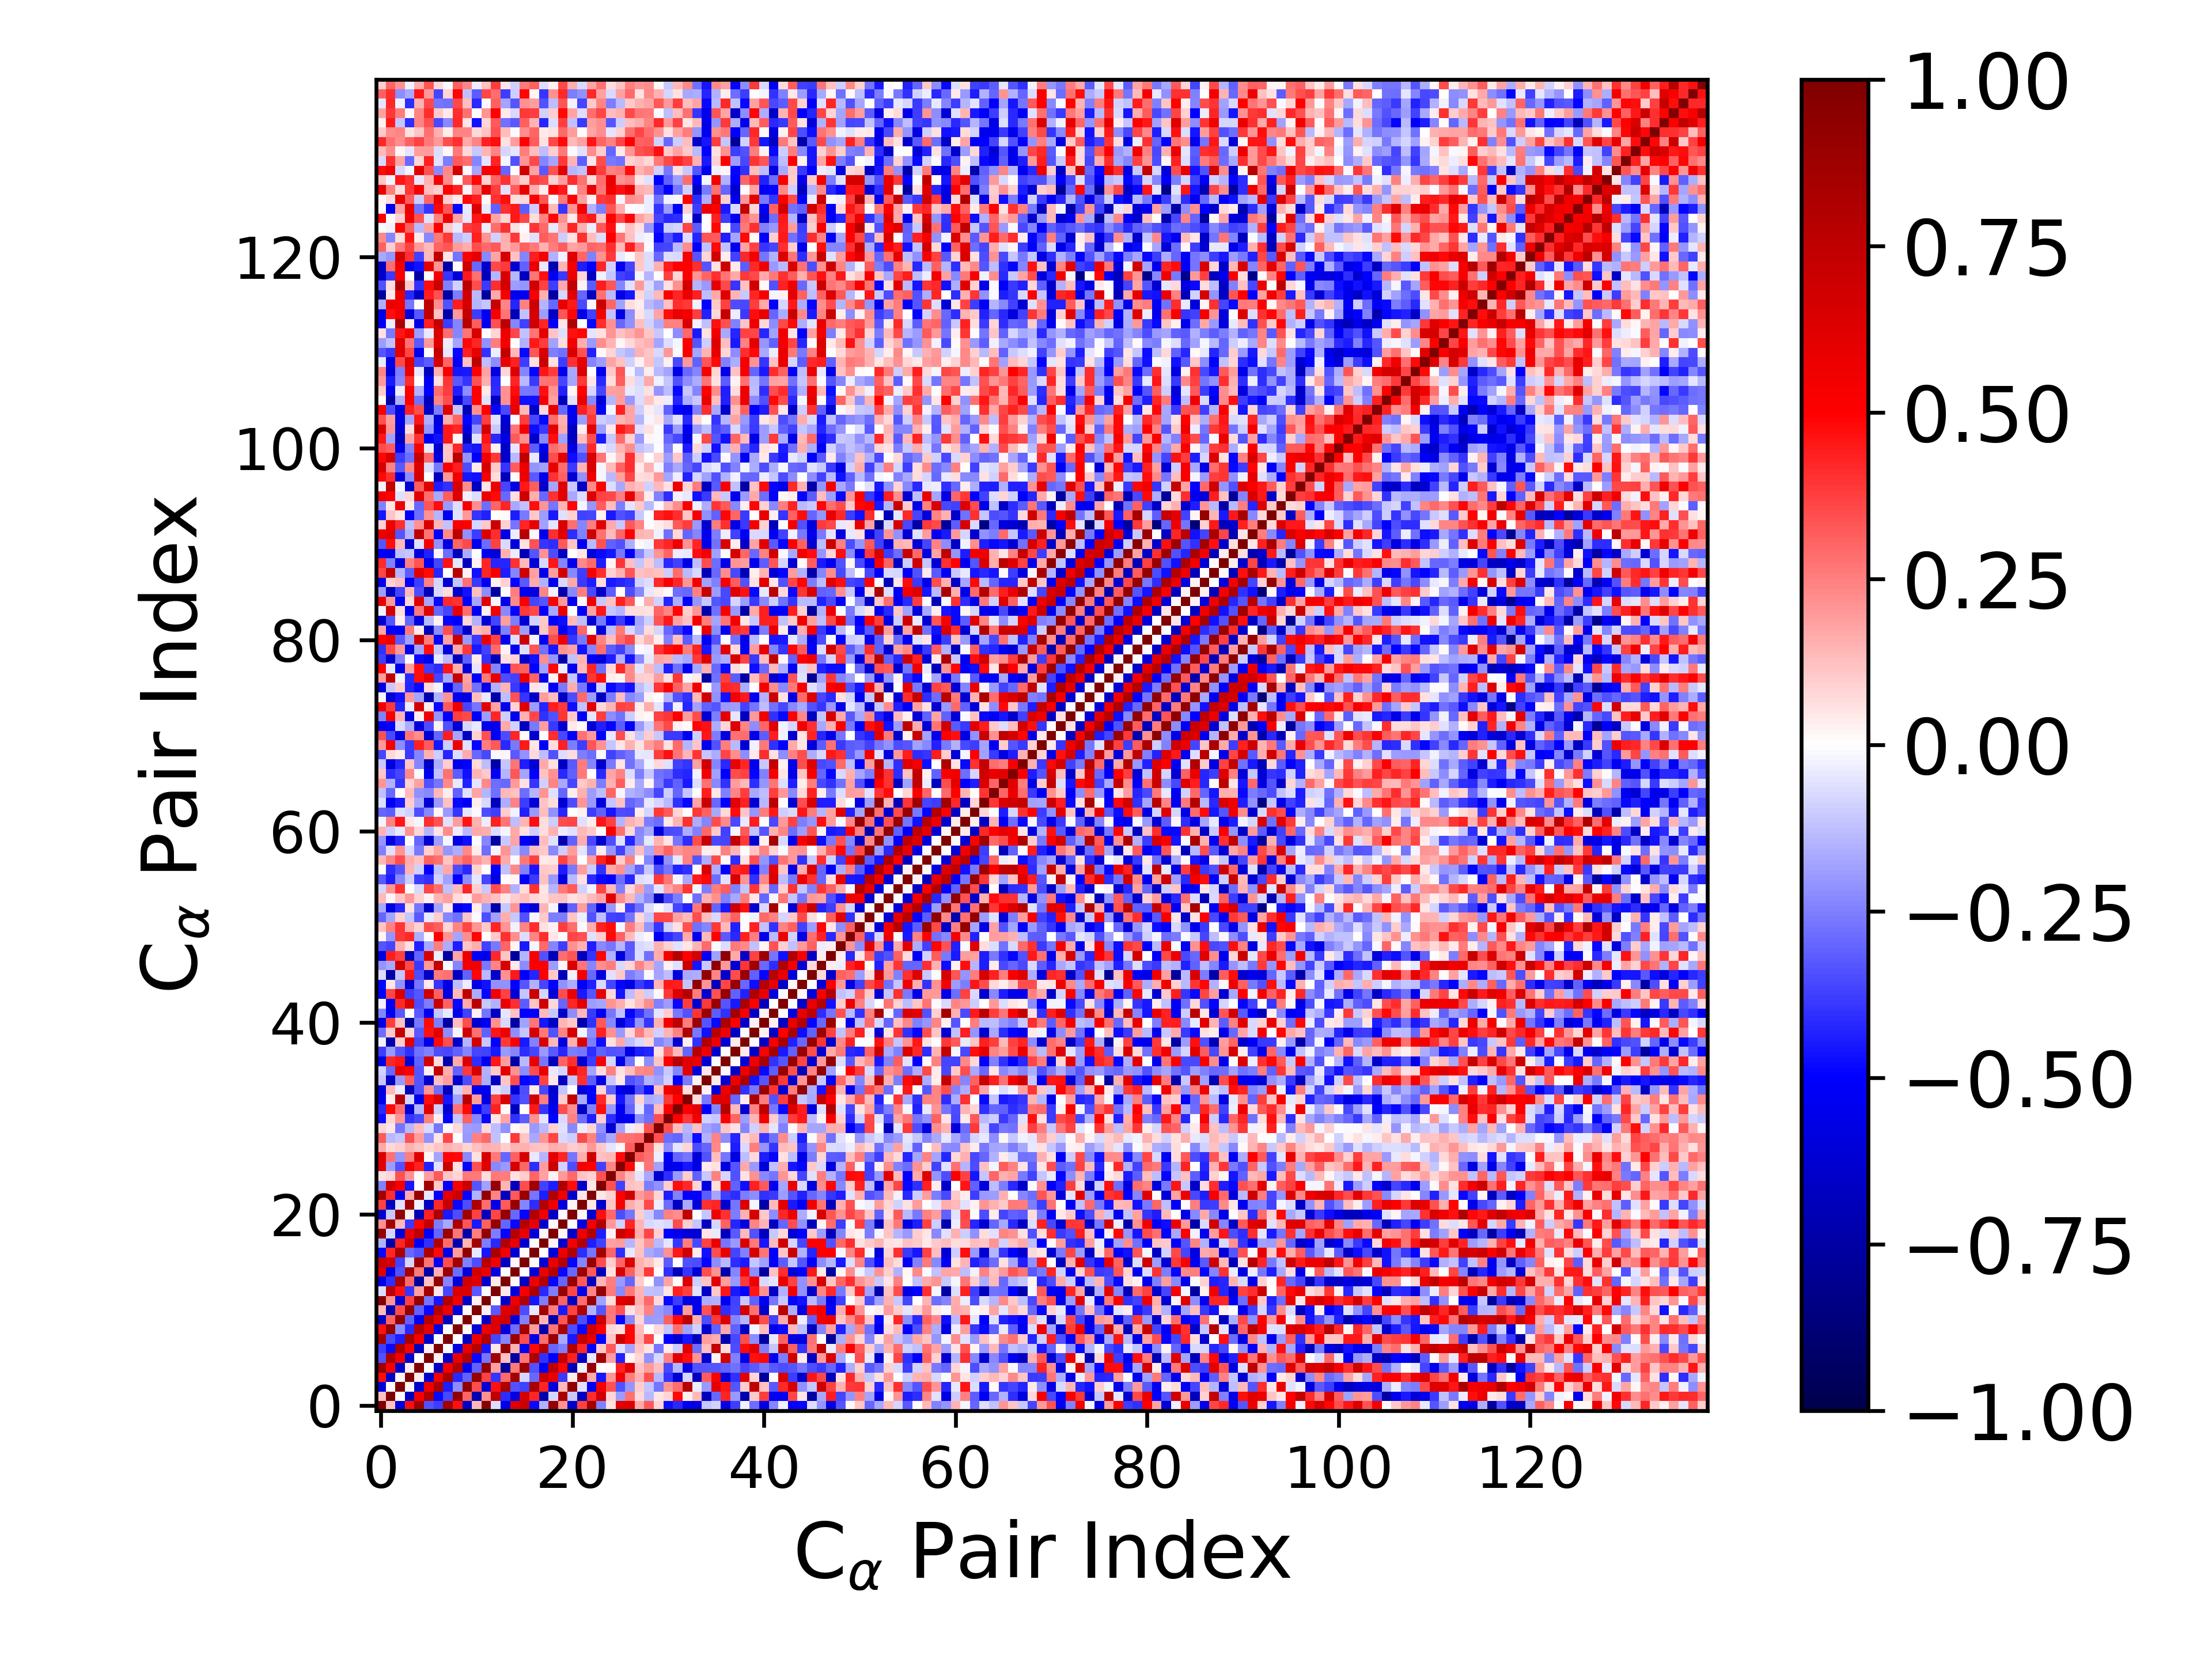

Values plotted in this chart, from the file beside it:
1.000000000000000000e+00, 1.225226250593132449e-01, -5.950526768059047900e-01, 4.759364208419692432e-01, 8.767614778022576605e-01, -3.380936897911132055e-01, -3.764809122761029192e-01, 8.533177530405050559e-01, 4.678825988465527552e-01, -6.557463604933035928e-01, 1.347576007993825931e-01, 9.625836521308955840e-01, -6.647616067244437044e-02, -5.681025138663386986e-01, 6.228648614402045869e-01, 7.086094628413499574e-01, -4.767140709033633184e-01, -1.519656432899095799e-01, 9.154420072157388732e-01, 2.150263463445201417e-01, -6.343543557866517801e-01, 3.695866926938737307e-01, 8.512123501968256178e-01, -2.450892350372176620e-01
1.225226250593132449e-01, 1.000000000000000000e+00, 1.167904933490012537e-02, -6.657501308351273517e-01, 5.216261415786372924e-01, 8.141259611605404789e-01, -4.769204929589613284e-01, -3.528448846164307096e-01, 9.170710941703571484e-01, 2.993986386542391021e-01, -7.168079563241528396e-01, 2.157581800174534215e-01, 7.576475307217886979e-01, -4.114798312202615493e-01, -5.718375725936291065e-01, 6.685301735797078981e-01, 4.244247975823191021e-01, -7.293710415658102297e-01, -8.234289893377125247e-02, 8.387418712841377966e-01, -1.022776182931995764e-01, -6.756357120751067535e-01, 4.116009341414880174e-01, 6.796715738076384294e-01
-5.950526768059047900e-01, 1.167904933490012537e-02, 1.000000000000000000e+00, 2.205781348940462003e-02, -6.401576819831508169e-01, 5.550592154757293395e-01, 8.277082213728261806e-01, -4.429401293754430813e-01, -2.197786845305673975e-01, 9.225754051302802461e-01, 3.455223586099085420e-01, -6.144847044271980474e-01, 4.666500994160143745e-01, 8.333670056284747663e-01, -3.409185110529618923e-01, -3.676359230678334367e-01, 8.286328677841919843e-01, 4.229971598408330258e-01, -6.084412883926704207e-01, 1.343524478968113334e-01, 9.230165817569381259e-01, -5.845233392014788365e-02, -5.239539929841198207e-01, 5.316832841558761791e-01
4.759364208419692432e-01, -6.657501308351273517e-01, 2.205781348940462003e-02, 1.000000000000000000e+00, 3.277052731357864290e-02, -6.389242022669848753e-01, 5.202981466880582939e-01, 8.287360841563261582e-01, -4.202243256928233639e-01, -3.089851294997271736e-01, 9.089805417167471369e-01, 3.746804125360589377e-01, -3.918552100050970433e-01, 2.922208445414887779e-01, 8.490898961441347703e-01, -8.397008453366656966e-02, -2.964051151996580646e-01, 6.979438129655732848e-01, 5.724810331414460496e-01, -3.890770296710037712e-01, 3.471533642043499873e-02, 8.618583579917163950e-01, 1.649383892919697725e-01, -4.578837800728853824e-01
8.767614778022576605e-01, 5.216261415786372924e-01, -6.401576819831508169e-01, 3.277052731357864290e-02, 1.000000000000000000e+00, -6.007211598139381922e-03, -6.712516613977056457e-01, 5.461837461788484616e-01, 7.879835367777530131e-01, -5.440174562128204938e-01, -3.063428101872409104e-01, 9.161296127860478755e-01, 1.805869957256247826e-01, -7.769974767200382715e-01, 2.628801433230654738e-01, 8.804283797584906424e-01, -3.401869065550364724e-01, -5.300652550952106301e-01, 7.480787720711600253e-01, 4.921580741901064870e-01, -7.066030063805811556e-01, -2.773248462940633430e-02, 9.030670910260323314e-01, 6.510426130784659725e-03
-3.380936897911132055e-01, 8.141259611605404789e-01, 5.550592154757293395e-01, -6.389242022669848753e-01, -6.007211598139381922e-03, 1.000000000000000000e+00, 2.777978132205426859e-02, -6.558562574924035049e-01, 5.925289917774622106e-01, 7.818135430874372238e-01, -4.831157711319803427e-01, -2.689989213303922155e-01, 8.603789381306343742e-01, 1.227811160253814704e-01, -7.533488405287602774e-01, 2.723557161874149424e-01, 8.135380947845534116e-01, -4.059367043503460670e-01, -5.100203190821649413e-01, 7.300909160810665766e-01, 4.371670883840609312e-01, -6.702066047786296998e-01, -4.176247729622455107e-02, 8.535596808391114898e-01
-3.764809122761029192e-01, -4.769204929589613284e-01, 8.277082213728261806e-01, 5.202981466880582939e-01, -6.712516613977056457e-01, 2.777978132205426859e-02, 1.000000000000000000e+00, -7.979075859009929564e-03, -5.804659266418596975e-01, 5.923509934312333192e-01, 7.854783944274776886e-01, -4.585450808726557193e-01, 4.959037003711677660e-02, 9.124904280461699768e-01, 1.502543437077585864e-01, -5.269594942493214251e-01, 4.802123677175527683e-01, 7.885340645379265156e-01, -3.030540569461585010e-01, -2.514412976097634145e-01, 8.160060884204891618e-01, 4.215022911701013508e-01, -5.047068451632953368e-01, 1.050321351684876947e-01
8.533177530405050559e-01, -3.528448846164307096e-01, -4.429401293754430813e-01, 8.287360841563261582e-01, 5.461837461788484616e-01, -6.558562574924035049e-01, -7.979075859009929564e-03, 1.000000000000000000e+00, -1.483297881223475442e-03, -6.728320636472783223e-01, 5.646752961663358272e-01, 7.987022615981816953e-01, -3.636665880960531227e-01, -2.400102913110583047e-01, 8.832721355362631588e-01, 3.465509955496616223e-01, -5.634350055872207053e-01, 2.839100011572260884e-01, 8.962439628497494981e-01, -1.679044354797755711e-01, -4.475692322969759829e-01, 7.186277218005553413e-01, 5.974635097624011459e-01, -4.968842455017309923e-01
4.678825988465527552e-01, 9.170710941703571484e-01, -2.197786845305673975e-01, -4.202243256928233639e-01, 7.879835367777530131e-01, 5.925289917774622106e-01, -5.804659266418596975e-01, -1.483297881223475442e-03, 1.000000000000000000e+00, 9.331888642950156645e-03, -6.056978199104143812e-01, 5.545365120776704071e-01, 6.481123757684164044e-01, -5.975686240112093595e-01, -2.866178098599719282e-01, 8.663616557193727363e-01, 1.911310335720222131e-01, -7.260996833553096108e-01, 2.669393519610150367e-01, 8.308621415123711440e-01, -3.437704705390663973e-01, -4.796066856350549856e-01, 6.899747795132650241e-01, 5.122013090606341024e-01
-6.557463604933035928e-01, 2.993986386542391021e-01, 9.225754051302802461e-01, -3.089851294997271736e-01, -5.440174562128204938e-01, 7.818135430874372238e-01, 5.923509934312333192e-01, -6.728320636472783223e-01, 9.331888642950156645e-03, 1.000000000000000000e+00, 9.567589923219814441e-03, -6.538706673452200357e-01, 6.356497714551317957e-01, 6.738531808392104194e-01, -6.049703712513710974e-01, -2.473964857306545084e-01, 9.175528660214657961e-01, 1.423826460452858877e-01, -7.302910827877552302e-01, 3.283924473810495015e-01, 8.601151555443740104e-01, -3.497589264629273886e-01, -4.899493461196724464e-01, 7.025250681491560512e-01
1.347576007993825931e-01, -7.168079563241528396e-01, 3.455223586099085420e-01, 9.089805417167471369e-01, -3.063428101872409104e-01, -4.831157711319803427e-01, 7.854783944274776886e-01, 5.646752961663358272e-01, -6.056978199104143812e-01, 9.567589923219814441e-03, 1.000000000000000000e+00, 2.723604036494904970e-02, -3.215628012001223168e-01, 6.122306355578142067e-01, 6.749976109411826020e-01, -3.504412810393495170e-01, -4.282792514667702749e-02, 8.592719834225051034e-01, 2.516855538042514495e-01, -4.522364639175467382e-01, 3.708924746012614015e-01, 8.055663965997192921e-01, -1.503267864082069583e-01, -3.288454288518299351e-01
9.625836521308955840e-01, 2.157581800174534215e-01, -6.144847044271980474e-01, 3.746804125360589377e-01, 9.161296127860478755e-01, -2.689989213303922155e-01, -4.585450808726557193e-01, 7.987022615981816953e-01, 5.545365120776704071e-01, -6.538706673452200357e-01, 2.723604036494904970e-02, 1.000000000000000000e+00, 5.125522491275677668e-03, -6.441672577445579639e-01, 5.634328607541757572e-01, 7.940371064155670178e-01, -4.553091325374841181e-01, -2.530038598140382788e-01, 9.183083123395773262e-01, 3.050367948028355203e-01, -6.759201829066552314e-01, 2.862747783813606728e-01, 9.110383565651765103e-01, -1.819286676975283013e-01
-6.647616067244437044e-02, 7.576475307217886979e-01, 4.666500994160143745e-01, -3.918552100050970433e-01, 1.805869957256247826e-01, 8.603789381306343742e-01, 4.959037003711677660e-02, -3.636665880960531227e-01, 6.481123757684164044e-01, 6.356497714551317957e-01, -3.215628012001223168e-01, 5.125522491275677668e-03, 1.000000000000000000e+00, 4.018012231939348949e-02, -5.931891334054646414e-01, 5.429989232128569210e-01, 8.248341029289427695e-01, -4.182858634418422650e-01, -2.533094621710131888e-01, 9.073169119164818941e-01, 3.644155343039972572e-01, -5.607908781251738084e-01, 2.386062217346548997e-01, 9.073196441230098053e-01
-5.681025138663386986e-01, -4.114798312202615493e-01, 8.333670056284747663e-01, 2.922208445414887779e-01, -7.769974767200382715e-01, 1.227811160253814704e-01, 9.124904280461699768e-01, -2.400102913110583047e-01, -5.975686240112093595e-01, 6.738531808392104194e-01, 6.122306355578142067e-01, -6.441672577445579639e-01, 4.018012231939348949e-02, 1.000000000000000000e+00, 1.163506244412983170e-02, -6.714818170023462152e-01, 5.498863557444823025e-01, 7.915827846412226698e-01, -4.912974324330937614e-01, -3.023669170250523064e-01, 9.122935689597769793e-01, 3.220799213924831483e-01, -6.752652666409328930e-01, 1.444495389176259081e-01
6.228648614402045869e-01, -5.718375725936291065e-01, -3.409185110529618923e-01, 8.490898961441347703e-01, 2.628801433230654738e-01, -7.533488405287602774e-01, 1.502543437077585864e-01, 8.832721355362631588e-01, -2.866178098599719282e-01, -6.049703712513710974e-01, 6.749976109411826020e-01, 5.634328607541757572e-01, -5.931891334054646414e-01, 1.163506244412983170e-02, 1.000000000000000000e+00, 1.015125033281123398e-02, -6.161678439972959609e-01, 5.786026238892262308e-01, 7.882934427145995571e-01, -4.801633401773974241e-01, -2.918172386535869967e-01, 9.040498228990310192e-01, 3.262550618508591183e-01, -6.813801737069874465e-01
7.086094628413499574e-01, 6.685301735797078981e-01, -3.676359230678334367e-01, -8.397008453366656966e-02, 8.804283797584906424e-01, 2.723557161874149424e-01, -5.269594942493214251e-01, 3.465509955496616223e-01, 8.663616557193727363e-01, -2.473964857306545084e-01, -3.504412810393495170e-01, 7.940371064155670178e-01, 5.429989232128569210e-01, -6.714818170023462152e-01, 1.015125033281123398e-02, 1.000000000000000000e+00, 1.314123728259903104e-02, -6.307913323608071998e-01, 5.743157666189213639e-01, 7.874970568260191151e-01, -4.912136189110064000e-01, -2.362992277542297626e-01, 9.015765458203331972e-01, 3.490755149698929749e-01
-4.767140709033633184e-01, 4.244247975823191021e-01, 8.286328677841919843e-01, -2.964051151996580646e-01, -3.401869065550364724e-01, 8.135380947845534116e-01, 4.802123677175527683e-01, -5.634350055872207053e-01, 1.911310335720222131e-01, 9.175528660214657961e-01, -4.282792514667702749e-02, -4.553091325374841181e-01, 8.248341029289427695e-01, 5.498863557444823025e-01, -6.161678439972959609e-01, 1.314123728259903104e-02, 1.000000000000000000e+00, 5.114655339236825332e-03, -6.082578173856240111e-01, 5.713641226066710210e-01, 8.011668054034662978e-01, -4.125981978239601777e-01, -2.659181429957191978e-01, 8.532083348514052368e-01
-1.519656432899095799e-01, -7.293710415658102297e-01, 4.229971598408330258e-01, 6.979438129655732848e-01, -5.300652550952106301e-01, -4.059367043503460670e-01, 7.885340645379265156e-01, 2.839100011572260884e-01, -7.260996833553096108e-01, 1.423826460452858877e-01, 8.592719834225051034e-01, -2.530038598140382788e-01, -4.182858634418422650e-01, 7.915827846412226698e-01, 5.786026238892262308e-01, -6.307913323608071998e-01, 5.114655339236825332e-03, 1.000000000000000000e+00, 1.786200166413105805e-02, -6.416196985484108328e-01, 5.413627873370728816e-01, 7.956090749845571297e-01, -4.424076265998835855e-01, -3.695138463214194813e-01
9.154420072157388732e-01, -8.234289893377125247e-02, -6.084412883926704207e-01, 5.724810331414460496e-01, 7.480787720711600253e-01, -5.100203190821649413e-01, -3.030540569461585010e-01, 8.962439628497494981e-01, 2.669393519610150367e-01, -7.302910827877552302e-01, 2.516855538042514495e-01, 9.183083123395773262e-01, -2.533094621710131888e-01, -4.912974324330937614e-01, 7.882934427145995571e-01, 5.743157666189213639e-01, -6.082578173856240111e-01, 1.786200166413105805e-02, 1.000000000000000000e+00, 1.820641445237730638e-02, -6.528260116211214159e-01, 5.613418515368538975e-01, 8.020465511368274347e-01, -4.387456114983893651e-01
2.150263463445201417e-01, 8.387418712841377966e-01, 1.343524478968113334e-01, -3.890770296710037712e-01, 4.921580741901064870e-01, 7.300909160810665766e-01, -2.514412976097634145e-01, -1.679044354797755711e-01, 8.308621415123711440e-01, 3.283924473810495015e-01, -4.522364639175467382e-01, 3.050367948028355203e-01, 9.073169119164818941e-01, -3.023669170250523064e-01, -4.801633401773974241e-01, 7.874970568260191151e-01, 5.713641226066710210e-01, -6.416196985484108328e-01, 1.820641445237730638e-02, 1.000000000000000000e+00, 9.791905042734605838e-03, -5.838688156192111123e-01, 5.439043520158753919e-01, 8.072148444997554462e-01
-6.343543557866517801e-01, -1.022776182931995764e-01, 9.230165817569381259e-01, 3.471533642043499873e-02, -7.066030063805811556e-01, 4.371670883840609312e-01, 8.160060884204891618e-01, -4.475692322969759829e-01, -3.437704705390663973e-01, 8.601151555443740104e-01, 3.708924746012614015e-01, -6.759201829066552314e-01, 3.644155343039972572e-01, 9.122935689597769793e-01, -2.918172386535869967e-01, -4.912136189110064000e-01, 8.011668054034662978e-01, 5.413627873370728816e-01, -6.528260116211214159e-01, 9.791905042734605838e-03, 1.000000000000000000e+00, 1.982191481300730682e-02, -6.372621914242750929e-01, 4.707343182795702963e-01
3.695866926938737307e-01, -6.756357120751067535e-01, -5.845233392014788365e-02, 8.618583579917163950e-01, -2.773248462940633430e-02, -6.702066047786296998e-01, 4.215022911701013508e-01, 7.186277218005553413e-01, -4.796066856350549856e-01, -3.497589264629273886e-01, 8.055663965997192921e-01, 2.862747783813606728e-01, -5.607908781251738084e-01, 3.220799213924831483e-01, 9.040498228990310192e-01, -2.362992277542297626e-01, -4.125981978239601777e-01, 7.956090749845571297e-01, 5.613418515368538975e-01, -5.838688156192111123e-01, 1.982191481300730682e-02, 1.000000000000000000e+00, 5.134388489899215785e-02, -6.353386181841809144e-01
8.512123501968256178e-01, 4.116009341414880174e-01, -5.239539929841198207e-01, 1.649383892919697725e-01, 9.030670910260323314e-01, -4.176247729622455107e-02, -5.047068451632953368e-01, 5.974635097624011459e-01, 6.899747795132650241e-01, -4.899493461196724464e-01, -1.503267864082069583e-01, 9.110383565651765103e-01, 2.386062217346548997e-01, -6.752652666409328930e-01, 3.262550618508591183e-01, 9.015765458203331972e-01, -2.659181429957191978e-01, -4.424076265998835855e-01, 8.020465511368274347e-01, 5.439043520158753919e-01, -6.372621914242750929e-01, 5.134388489899215785e-02, 1.000000000000000000e+00, 5.285338973159388332e-02
-2.450892350372176620e-01, 6.796715738076384294e-01, 5.316832841558761791e-01, -4.578837800728853824e-01, 6.510426130784659725e-03, 8.535596808391114898e-01, 1.050321351684876947e-01, -4.968842455017309923e-01, 5.122013090606341024e-01, 7.025250681491560512e-01, -3.288454288518299351e-01, -1.819286676975283013e-01, 9.073196441230098053e-01, 1.444495389176259081e-01, -6.813801737069874465e-01, 3.490755149698929749e-01, 8.532083348514052368e-01, -3.695138463214194813e-01, -4.387456114983893651e-01, 8.072148444997554462e-01, 4.707343182795702963e-01, -6.353386181841809144e-01, 5.285338973159388332e-02, 1.000000000000000000e+00
6.186101456330283382e-02, 8.279850468747800007e-02, 3.386659635856396067e-01, 2.103534691594056982e-01, 1.120721499364645338e-02, 1.920421359141735729e-01, 3.237207883418143917e-01, 1.129409105350059478e-01, 8.296699103956158006e-02, 2.636662742909484103e-01, 2.653360783997550931e-01, 6.674359559036649459e-02, 2.648431813680158231e-01, 2.505481217599155319e-01, 5.842000280074396978e-02, 1.011362481358744903e-01, 3.024646760822123914e-01, 1.809406050102834174e-01, 2.553170561586252246e-02, 2.005161223563845518e-01, 2.950434823685594843e-01, 1.110587934381229575e-01, 8.963093943704801558e-02, 3.381901486073449759e-01
6.152522716452968332e-01, -1.896552997345778702e-01, -3.381510005464040125e-01, 5.411877796737990520e-01, 4.352724246527439056e-01, -4.305523308818952066e-01, -6.110455806931235773e-02, 6.946590164807856516e-01, 5.619127867740238841e-02, -4.892975110525003557e-01, 3.432448325239918496e-01, 6.143655856111357449e-01, -2.329453869733666971e-01, -1.983402973591733565e-01, 6.536800458747948905e-01, 3.003075202496925944e-01, -4.097986996475717625e-01, 1.926968704411858579e-01, 6.913731257090895976e-01, -8.932161141533911941e-02, -3.454367843592301979e-01, 5.315399018534768816e-01, 4.929777513766284147e-01, -3.742188497944949899e-01
6.302466425028542263e-01, 2.748003343267027554e-01, -2.104801362338426518e-01, 2.507972704059935887e-01, 6.149712188235425536e-01, 2.295716475904261561e-02, -1.796467987817937928e-01, 4.887430929814111091e-01, 4.808014617648140310e-01, -2.281059995863144452e-01, 5.557554717713552445e-02, 6.600451077767386376e-01, 2.623252053402130302e-01, -3.014316137745731705e-01, 3.121150974906352071e-01, 6.416985247213973231e-01, -4.628015616953833067e-02, -1.430650537383814647e-01, 5.873959039330536314e-01, 4.239597451170639686e-01, -2.682777347751093000e-01, 1.619057064886494368e-01, 6.947635527198259275e-01, 1.234728657650845940e-01
1.655360881901689341e-01, 7.656310308811287157e-02, 9.906767165385263474e-02, 1.538798427185882056e-01, 1.237867600560597636e-01, 8.455193033194277619e-02, 1.111946720386607357e-01, 1.408099988038752637e-01, 1.302267850096062995e-01, 8.007268055692062791e-02, 1.193966858446692814e-01, 1.554201225829032751e-01, 1.480399645455116320e-01, 9.723115142569081770e-02, 1.430435995703982499e-01, 1.546329108236059457e-01, 1.226517551727384636e-01, 1.149333938901083013e-01, 1.593266543401681001e-01, 1.443650354322762730e-01, 9.405411990607422112e-02, 1.164493200286793317e-01, 1.998759353824435536e-01, 1.091505381204088548e-01
3.206408008308965218e-01, -1.365416780284190168e-01, -1.154157090331487667e-01, 3.396745602694265509e-01, 1.891653737445817829e-01, -2.126594348699293036e-01, 4.940517799124986148e-02, 3.659198978139008851e-01, 1.507206434652505695e-03, -2.005378607453126294e-01, 2.465656930754311082e-01, 2.910030072812540558e-01, -1.200565902336020174e-01, 8.319529005867472998e-05, 3.853169625086581007e-01, 1.110724446375444957e-01, -1.663117972874675887e-01, 2.085055474892081873e-01, 3.623599844376535484e-01, -7.218612466179638587e-02, -9.458677438308785157e-02, 3.524192556316178004e-01, 2.444529792638123478e-01, -2.505238343691849057e-01
8.488179292530763365e-02, 4.834480121867561903e-02, -2.700442529470113984e-01, -1.335437458740353633e-01, 1.315304459441102858e-01, -7.783967024404180035e-02, -2.723930868279011430e-01, -1.261046864193048588e-02, 7.562426757197650284e-02, -1.896719381938389293e-01, -2.016507524252006689e-01, 7.193444308106042295e-02, -1.296003980247812659e-01, -2.135894242221442751e-01, 1.508062387604316296e-02, 4.179606994692953992e-02, -2.023935859481467148e-01, -1.374833775348266451e-01, 8.653933766230166580e-02, -5.500147249910054825e-02, -2.315401933568886905e-01, -3.744027118111596664e-02, 7.892621664047090591e-02, -2.176293042190164118e-01
-4.723342506575296529e-01, 8.308818293448252956e-02, 2.054928150577813029e-01, -3.931644033222159162e-01, -3.532637932289576232e-01, 2.486482433519915658e-01, 3.516638999171221164e-02, -5.042423249442026245e-01, -1.114768244818580278e-01, 3.113828976653990055e-01, -2.329227271966671231e-01, -4.792041992281322327e-01, 4.877040456898703441e-02, 1.751406747468051694e-01, -4.024187300128861944e-01, -3.182464278345234487e-01, 2.135345271167573833e-01, -5.049280533032440843e-02, -4.932720621263841920e-01, -7.778175737727173467e-02, 2.423897316310080208e-01, -2.854551342487173793e-01, -4.428866017846480041e-01, 9.633458631026253771e-02
-4.156849635753501748e-01, 4.819400737042393024e-01, 2.825685441456383118e-01, -6.171770611379707727e-01, -1.470358992557607714e-01, 6.115147919385375275e-01, -9.719798371038942952e-02, -6.318514130549328645e-01, 2.734984306624752559e-01, 4.772935168751747947e-01, -4.909179291054388550e-01, -3.805247414596703015e-01, 4.346603209992728756e-01, 1.493805546125514215e-02, -6.802280109009685161e-01, 6.335225780354908614e-04, 4.527908883077428337e-01, -3.907451619488875316e-01, -5.517212630866809020e-01, 3.498878813881886041e-01, 2.240310848604192273e-01, -6.695314608999252126e-01, -2.479852654457846695e-01, 4.754594238994031552e-01
-5.500063417862887105e-01, 3.326291959087365746e-02, 7.795622191052796746e-01, -8.485329513824572956e-02, -5.555974565561537792e-01, 4.726913026589201761e-01, 6.152969919156107137e-01, -4.553630337647142090e-01, -1.849443691573398052e-01, 7.581583933296375255e-01, 1.926207062276185378e-01, -5.798447824048411636e-01, 3.713804661077427793e-01, 6.325658176923957265e-01, -3.942015228530760806e-01, -3.414145425665646161e-01, 6.738158899876521835e-01, 2.577429499140337921e-01, -5.968801123533532538e-01, 1.005942663333204840e-01, 7.346774793303501028e-01, -1.653652448567712874e-01, -5.055816755503822479e-01, 4.165075828937397362e-01
-5.804345095667491350e-01, 1.367387657636426335e-01, -3.361716698129970510e-02, -6.834549986174337510e-01, -3.399536259083525414e-01, 2.065276280430737854e-01, -2.835144328630145316e-01, -6.835355951481520975e-01, -8.943528193691924200e-02, 1.505824818520347386e-01, -5.617447913864807019e-01, -5.535623718749900224e-01, -6.236280500171837576e-02, -9.596464758627071268e-02, -6.150936272209395206e-01, -3.443293960896444128e-01, 3.909572763752848512e-02, -3.546121450242226691e-01, -6.216184513486654462e-01, -1.150941539545449893e-01, -4.305126316135758136e-04, -6.030701052973029830e-01, -4.946568334826688673e-01, 8.191846359032300962e-02
-1.101135439895935819e-01, -6.746473542430461157e-01, -2.003478919621061727e-01, 3.190545011458479907e-01, -3.308326746771239613e-01, -6.404020821205946845e-01, 1.289390669847846338e-01, 1.876825944407816971e-01, -6.367372054745125132e-01, -3.501733754122947073e-01, 3.432186060623843571e-01, -1.635451802403408428e-01, -6.601444338013513491e-01, 1.130430132046686686e-01, 3.492458724025419570e-01, -4.920809589628601932e-01, -4.683344546703687716e-01, 3.713729991355916860e-01, 4.846287464205383672e-02, -6.738211229589958773e-01, -1.139188173505348983e-01, 4.004982400337039339e-01, -3.132212356095028793e-01, -5.747485175910836963e-01
-8.737902964725363653e-02, -2.963382324520070221e-01, 5.870306669267538746e-01, 5.056813441871940151e-01, -3.308515757213218444e-01, 2.439253950913639404e-02, 7.334479711460485385e-01, 1.615404753908102342e-01, -3.052399317384740796e-01, 3.900257898018579250e-01, 6.558094140367053404e-01, -1.512138890660825463e-01, 1.052101371128656288e-01, 6.105246368262934320e-01, 2.165578054755896986e-01, -2.189166886455745642e-01, 3.473199525618702044e-01, 5.758947023484518590e-01, -4.372744565693219287e-02, -7.975884953825847223e-02, 5.483518823886638360e-01, 4.227099597358215388e-01, -1.733699650992605590e-01, 6.741132355379504670e-02
-5.612153484083944877e-01, 4.291603016621306499e-01, 4.595081092097774156e-01, -6.068924464187146484e-01, -3.118902222748039521e-01, 6.694416674515103471e-01, 6.572109761130626171e-02, -7.228658168474211276e-01, 1.701576406586342571e-01, 6.311870148666626212e-01, -4.102308856684552252e-01, -5.361402018715496487e-01, 4.585211621958541484e-01, 1.882101085044320665e-01, -7.355278504051138144e-01, -1.358050984172881337e-01, 5.720677915603533670e-01, -2.732020483629792329e-01, -6.855034709900372780e-01, 3.059684118001434472e-01, 4.048570358704604577e-01, -6.308338914409830078e-01, -3.799979253859601669e-01, 5.248054950011862285e-01
-3.793434252369569104e-01, -1.994623599743486908e-01, -3.322094896924336904e-01, -3.994677269088109939e-01, -2.780387636521462480e-01, -2.465120289875519233e-01, -3.454213271185833656e-01, -3.574139512046781708e-01, -3.098228910249141710e-01, -2.398796944537753273e-01, -3.642010079471537098e-01, -3.730301656630756746e-01, -4.523067338015111516e-01, -2.016307078859628510e-01, -2.416573905427294444e-01, -4.133315807702853117e-01, -3.646617590907116346e-01, -1.962126940765654415e-01, -3.271463256941622988e-01, -4.280393316975250051e-01, -2.543078802113784009e-01, -2.722539977941281775e-01, -4.136824278070962424e-01, -3.075083023265052784e-01
-2.880383445184052371e-02, -7.173088618378402614e-01, 9.454296288156575911e-02, 6.071682563649503095e-01, -3.614364967216269209e-01, -5.606385140951787305e-01, 4.779483013369940081e-01, 3.463592254173363250e-01, -6.501061999239099443e-01, -1.476306754128718646e-01, 6.711150400498722135e-01, -1.056648492362971259e-01, -4.967370309844736376e-01, 3.843580329599241008e-01, 5.010546427941816594e-01, -4.491590757470095840e-01, -2.455164592059264905e-01, 6.330788978362416053e-01, 1.332089403400215366e-01, -5.813366232345885676e-01, 1.497603408642743661e-01, 6.339859436145315330e-01, -2.523649703732999683e-01, -4.706178318457771570e-01
-2.818091806885351103e-01, 1.083249606506195145e-01, 7.292709549536285918e-01, 7.947316609576521307e-02, -3.207610455470906174e-01, 4.655719790564336047e-01, 5.999722276888831418e-01, -2.200654331459616087e-01, -1.808142965124233739e-02, 6.773710898111546808e-01, 2.802166039082938931e-01, -3.087744563381777385e-01, 4.540066195837388352e-01, 5.558718930570422101e-01, -2.225609393282159121e-01, -1.097051497282739707e-01, 6.523487775658097787e-01, 2.648050651514934906e-01, -3.390180430833197311e-01, 2.400414344462638017e-01, 6.561687084163817518e-01, -2.167590189930253958e-02, -2.212840935923351404e-01, 4.329361241480470524e-01
-5.678454725491299815e-01, 3.787483216098708749e-01, 1.182015053974123237e-01, -7.760596626954551214e-01, -2.589555919971579523e-01, 4.768066261376708859e-01, -2.570537147438629044e-01, -7.645078794415420820e-01, 1.283676379025842917e-01, 3.453113900978880269e-01, -6.405530420221462462e-01, -5.267680540467689632e-01, 2.128568849268321350e-01, -7.743995528203621859e-02, -7.568386609235006057e-01, -1.839351155703750629e-01, 2.676589759963008408e-01, -4.547387710937425553e-01, -6.688546385055321730e-01, 1.437382904344320367e-01, 1.049053332823083606e-01, -7.377723205413586616e-01, -4.032354739285503586e-01, 3.260405402449131906e-01
-2.363007239942608029e-01, -5.291255156501792900e-01, -3.237576912963632259e-01, 7.447865001418455325e-03, -3.260306255292685362e-01, -5.477680703682027419e-01, -1.142045445161457978e-01, -4.094817591534076484e-02, -5.512578317509997383e-01, -3.709279574774008714e-01, 2.876331900134234537e-02, -2.666061088823398206e-01, -6.617532064323174978e-01, -4.974154426023628950e-02, 1.230830297218833136e-01, -5.069289743893466982e-01, -5.064250266818208779e-01, 1.347824941709386271e-01, -1.047283849474579392e-01, -6.489615106984993886e-01, -2.255679289985048630e-01, 1.339664915011478941e-01, -3.868751298888826740e-01, -5.438392551537907238e-01
-2.823363850867886826e-02, -5.237516836416810095e-01, 4.189907628543135254e-01, 6.451688476467707378e-01, -3.506222562737394410e-01, -2.531197811494109162e-01, 7.036057074513842879e-01, 3.073707549238376968e-01, -4.827157963271492269e-01, 1.714868456254148299e-01, 7.606115608512389326e-01, -1.045724270299429881e-01, -1.512468685333638319e-01, 5.732511461601865754e-01, 4.097612004832992816e-01, -3.180693152110778410e-01, 1.108206612195931640e-01, 6.818167817504563466e-01, 7.627107255213134984e-02, -3.044240004845952807e-01, 4.219978787329954351e-01, 6.016121288730591488e-01, -1.898161934923940919e-01, -1.724023121834047378e-01
-4.927318552001872520e-01, 3.654931839700196194e-01, 6.449002754838135676e-01, -3.788739126071491436e-01, -3.348472083144252154e-01, 6.842067365695271297e-01, 3.102175673712456172e-01, -5.846602509525210545e-01, 1.353599373189500188e-01, 7.408646774560831982e-01, -1.589082274902926251e-01, -4.845047903219552032e-01, 5.425330468525952909e-01, 3.693992482008491840e-01, -6.050359605753445891e-01, -1.135823535481770147e-01, 6.968456557333873036e-01, -8.113851247639906894e-02, -6.094508496498932670e-01, 3.456537256507164479e-01, 5.693196514780748396e-01, -4.487714360863457874e-01, -3.356688910001912052e-01, 5.765598624300334318e-01
-4.871140532322259520e-01, 5.446440139533779978e-02, -2.112379520913533759e-01, -6.346866928648248196e-01, -2.696724395198457080e-01, 4.215256705302233148e-02, -3.920439341419797996e-01, -5.767833956337777845e-01, -1.256975948408108890e-01, -3.737325849485181872e-02, -5.639054592489306517e-01, -4.609743694346569720e-01, -2.126599673684077541e-01, -2.113321121096931876e-01, -4.995746127375933487e-01, -3.334007190475047899e-01, -1.498006370021925937e-01, -3.666845218175451837e-01, -4.967744955526522954e-01, -2.127901407676508483e-01, -1.630397510430914021e-01, -5.243778163012263738e-01, -4.327711345600433468e-01, -7.216162975115499034e-02
-6.885246068540941400e-02, -7.346125639333941360e-01, -1.153709121479880445e-01, 4.578181621621483788e-01, -3.476583437039141855e-01, -6.604238387281166078e-01, 2.597998370143098090e-01, 2.754941188770733684e-01, -6.768967766446666312e-01, -3.116511425597131013e-01, 4.890812061312461712e-01, -1.334336292393025203e-01, -6.510112036072936981e-01, 2.185432219749421368e-01, 4.522760254539653912e-01, -5.000332048425164544e-01, -4.281102734671649035e-01, 5.039723669461623201e-01, 1.071374165111136645e-01, -6.869644767136640073e-01, -3.038257282497421052e-02, 5.390350952511611116e-01, -2.962604753342587549e-01, -5.866755552856576239e-01
-2.048352960578962434e-01, -1.692581009351539489e-01, 6.952785075746178434e-01, 3.558997487895769196e-01, -3.836642691056476595e-01, 2.005953878926777789e-01, 7.407251847341939088e-01, -6.079483318917769906e-03, -2.379268507336086969e-01, 5.462884054061130090e-01, 5.498426328556975662e-01, -2.605595165246957223e-01, 2.391087026344027588e-01, 6.525771304669399919e-01, 4.400346392438232723e-02, -2.235997670003010418e-01, 4.985840991543027401e-01, 5.031896587317585823e-01, -1.943509559264612052e-01, 2.119957812730734539e-02, 6.463224409880258259e-01, 2.695431598365181092e-01, -2.354968591838665637e-01, 2.241310004484490526e-01
-5.821266686002659618e-01, 4.398096001890788864e-01, 3.734662028023417180e-01, -6.878562607138721807e-01, -3.025688948819161284e-01, 6.451765625895664602e-01, -3.302065185674420145e-02, -7.679646426807873461e-01, 1.736634897609064254e-01, 5.754720574619804907e-01, -5.044019711220554258e-01, -5.494742389782658609e-01, 4.173979989583800898e-01, 1.153328951738439717e-01, -7.708933834882342184e-01, -1.418417302506054523e-01, 5.130761521458022667e-01, -3.423088092871712784e-01, -7.006454038579007504e-01, 2.833978100155854496e-01, 3.322089707777381440e-01, -6.844325093896925782e-01, -3.922808072170783644e-01, 4.894156260763640187e-01
-3.312036388560353761e-01, -3.631913741208854240e-01, 1.548326428483257633e-01, 5.627121794764722296e-02, -4.316431525052299434e-01, -1.671259382979701780e-01, 2.528306253065534803e-01, -1.627906351619909653e-01, -4.431879888578535431e-01, 1.122679179409544897e-01, 1.588122064944117173e-01, -3.731798751927663527e-01, -2.641874433342800699e-01, 3.038386500320494621e-01, 1.805298347752063229e-02, -4.502216237258920839e-01, -1.960871012149344172e-02, 2.947355416404189854e-01, -2.358234221190052549e-01, -3.763092515121604920e-01, 2.128318656732285930e-01, 1.510608479471161059e-01, -4.434004851140374015e-01, -2.317016812007530180e-01
1.894274442763141733e-02, -2.090819825859718262e-01, 3.846509301160047078e-01, 4.218282517588667346e-01, -1.569217918149460878e-01, -1.561346378563288791e-02, 5.060973937822250690e-01, 2.064611484048778922e-01, -1.781349095003545990e-01, 2.235171098956851288e-01, 4.848941645748456875e-01, 4.128770819732109805e-03, 1.032001519833763703e-01, 4.048344777880723000e-01, 2.250912760850116157e-01, -6.457712643478777381e-02, 2.372567291348828544e-01, 4.071804900420791240e-01, 5.396749341011867346e-02, -8.781218044057190544e-03, 3.651702271959666457e-01, 3.382601372445022681e-01, -6.160533113310095316e-02, 9.808201869537393203e-02
1.128514446203125465e-01, 2.424410767178679926e-01, 3.942339004020652959e-01, 1.517489414578636620e-01, 9.032649718668672723e-02, 3.457960388131400831e-01, 3.136214670722535791e-01, 8.147819976739169301e-02, 2.397970261049636731e-01, 3.632115952895598188e-01, 2.074121795655646527e-01, 1.033592211452373233e-01, 4.272365260225249317e-01, 2.034782231854882772e-01, -2.964266735714012058e-02, 2.398527047553834224e-01, 4.080593177752069867e-01, 5.967282331614767038e-02, 2.865208448242163169e-02, 3.753244599625961686e-01, 2.830014503335019360e-01, -1.451474582248407641e-02, 1.634167215125225392e-01, 4.358851167330411447e-01
-3.020333068815361233e-01, -1.728502336658520877e-01, 8.612977538135262179e-02, -1.108963850053259620e-01, -3.241310847562718922e-01, -4.528702455146982331e-02, 9.805052470818668986e-02, -2.397314166277655367e-01, -2.751705505481459868e-01, 1.170490748607192072e-01, -1.174347691217651757e-02, -3.468916020363266295e-01, -1.866644380760167088e-01, 1.588094328894548157e-01, -1.073655027056610589e-01, -3.432536803800091962e-01, -1.756553979759771164e-02, 1.052211761667608547e-01, -2.550570065395774133e-01, -2.536224882716948681e-01, 1.096914141780055280e-01, -3.612262313716099738e-02, -3.378741710786101748e-01, -1.311445173147261778e-01
-1.650509265035735584e-01, -5.737414081302760760e-01, -4.186123079054824836e-01, 5.659087116513467769e-02, -2.690272158736038421e-01, -6.386193402388766760e-01, -1.722875500547971228e-01, 4.033642174355885068e-02, -5.585156827453969797e-01, -4.862080409469104469e-01, 3.227616395726526366e-02, -1.855307345280950704e-01, -7.357616855130074685e-01, -1.071367380008738934e-01, 2.076784692773857577e-01, -4.841929875401549399e-01, -6.070156267747381929e-01, 1.435677716555081029e-01, -1.853699718379428485e-02, -6.878454221693587334e-01, -3.052755059857379938e-01, 1.926540087723364880e-01, -3.019917130390174509e-01, -6.147158896502699088e-01
1.386718727803823714e-01, 2.116292161667954891e-02, 1.128978374076745894e-01, 1.977307086213101195e-01, 9.026426600802631151e-02, 2.507268204869683367e-02, 1.446153614043885482e-01, 1.873302611658806127e-01, 6.805424682839762707e-02, 3.425553270415687690e-02, 1.923188001305023154e-01, 1.523600956695227993e-01, 1.172639459247894478e-01, 5.196385437246509031e-02, 9.955914641740937210e-02, 1.321302123252832972e-01, 8.502056706709544553e-02, 5.817689164556640730e-02, 1.103644431483830207e-01, 1.227184748556208876e-01, 5.867850355536109730e-02, 7.883558396411488589e-02, 1.401855309812091721e-01, 1.774033639193602074e-01
-7.870920783255826170e-02, 2.049279435512878778e-01, 4.023911858149598619e-01, -4.699093078296859988e-03, -7.031660110248079409e-02, 3.610882541440930682e-01, 2.879417341762967042e-01, -1.183559411016273100e-01, 1.331835124136421522e-01, 4.248928310740178182e-01, 9.753148812296248693e-02, -1.034240285375646190e-01, 3.470759040937057005e-01, 2.453585926859870869e-01, -1.506731870148715347e-01, 6.631493441076477535e-02, 4.037193084608902693e-01, 5.243417594854460351e-02, -1.423192625441603298e-01, 2.623543288908906090e-01, 3.210617460228246678e-01, -9.343229373758703271e-02, -3.062900702699174194e-02, 3.615304664596495909e-01
-3.217141735599431396e-01, -4.386594098646350859e-01, -2.281255039282495956e-01, -1.004557072268436740e-01, -3.769549975289906985e-01, -4.030494612703544033e-01, -9.094944166134867614e-02, -1.812953309097141974e-01, -5.070603370949363642e-01, -2.235525012341340045e-01, -5.350139720494059142e-02, -3.626883526202546171e-01, -5.721120195523032859e-01, 1.167694699158482174e-02, 1.941162771627185507e-02, -5.239337590026157399e-01, -3.887755815222744271e-01, 1.202544268198747907e-01, -2.002813716733494731e-01, -5.844680873028339496e-01, -1.334767862624435808e-01, 5.705979796302925594e-02, -4.179243985382199433e-01, -4.796545886931762870e-01
6.227690999019802566e-04, -4.081618032536546425e-01, -3.285192780982498229e-01, 1.439049642129466844e-01, -9.300737549239158908e-02, -4.976159858114116985e-01, -1.216268155412359581e-01, 1.657516062314016714e-01, -3.503743284656303247e-01, -4.190395638859862881e-01, 9.234469145569958182e-02, 2.594330538465153269e-03, -5.031895255896663421e-01, -1.184556156200450155e-01, 2.319427066151618921e-01, -2.472948912182573178e-01, -4.600423849165515278e-01, 1.023576400890120475e-01, 9.619337099906276334e-02, -4.420433370380930094e-01, -2.621055857500752539e-01, 1.922572192588946349e-01, -9.838656681040566787e-02, -3.987173657916078251e-01
1.386597470731023851e-01, 2.349293140771455957e-01, 3.494539108961061680e-01, 1.623090478108750734e-01, 1.229955785821288256e-01, 3.115329125263431309e-01, 2.768209437398944650e-01, 1.150529218127007008e-01, 2.479453981310642263e-01, 3.061038709711921824e-01, 2.001293942667834447e-01, 1.453759055647025622e-01, 4.114263632391306214e-01, 1.661512957731324791e-01, -1.178473332680218116e-02, 2.606110020152105911e-01, 3.731236540207330532e-01, 4.199726539522136148e-02, 5.410332961038889082e-02, 3.726660667371826663e-01, 2.477372844007571517e-01, -5.427493782747875445e-03, 1.886349716389570663e-01, 4.350910025981354345e-01
-2.442471746588057713e-01, -5.997405803824654158e-02, 2.042517621983661880e-01, -7.346765261563667493e-02, -2.613781933099019739e-01, 8.752726420299085375e-02, 1.781485610154505128e-01, -2.088685801817967147e-01, -1.586188980504294188e-01, 2.325862081139673243e-01, 3.577639953207067264e-02, -2.865496708432551110e-01, -1.832087190874620228e-02, 2.063431579013967343e-01, -1.224487974690136732e-01, -2.280241712923735398e-01, 1.271365765049819463e-01, 1.025545255360924835e-01, -2.302234190398478042e-01, -9.628063507540697563e-02, 1.934714866099091768e-01, -5.016141961561869367e-02, -2.559540966334430956e-01, 3.315795247445928878e-02
-2.108422759224370668e-01, -5.743064912605124750e-01, -4.273796350941120870e-01, 3.887431619995128373e-03, -3.033579371451195494e-01, -6.307852519944208147e-01, -1.927991709593540881e-01, -1.782611460940364267e-02, -5.783185135268255062e-01, -4.729224871927366070e-01, -1.226471331114013796e-02, -2.377458895685601870e-01, -7.531870593863909669e-01, -1.060707931477460619e-01, 1.718965821795037652e-01, -5.218669991996244262e-01, -6.103897533354583071e-01, 1.315474518123967707e-01, -6.005578928247847642e-02, -7.132139289857766240e-01, -3.057577661590853979e-01, 1.604134383790608853e-01, -3.516229861995051054e-01, -6.427288568387984347e-01
1.436208962555269308e-01, -9.970336085312080099e-02, -4.511437687152358017e-02, 2.065089558604542574e-01, 7.922094832217747851e-02, -1.455096415084674577e-01, 4.806882194113113599e-02, 2.239038070469590025e-01, -3.258736783353648886e-02, -1.335161047240665255e-01, 1.705198595581105814e-01, 1.586073117189447934e-01, -6.521147058220114201e-02, -2.166613538849864948e-02, 1.712974213295252457e-01, 5.503431365213484749e-02, -9.478632487423417630e-02, 6.903465447824448653e-02, 1.509774403575989410e-01, -3.262847939601577069e-02, -6.062373714520197243e-02, 1.364673827397578365e-01, 1.089125829466017076e-01, -2.102000751705282791e-03
... 78 more rows
